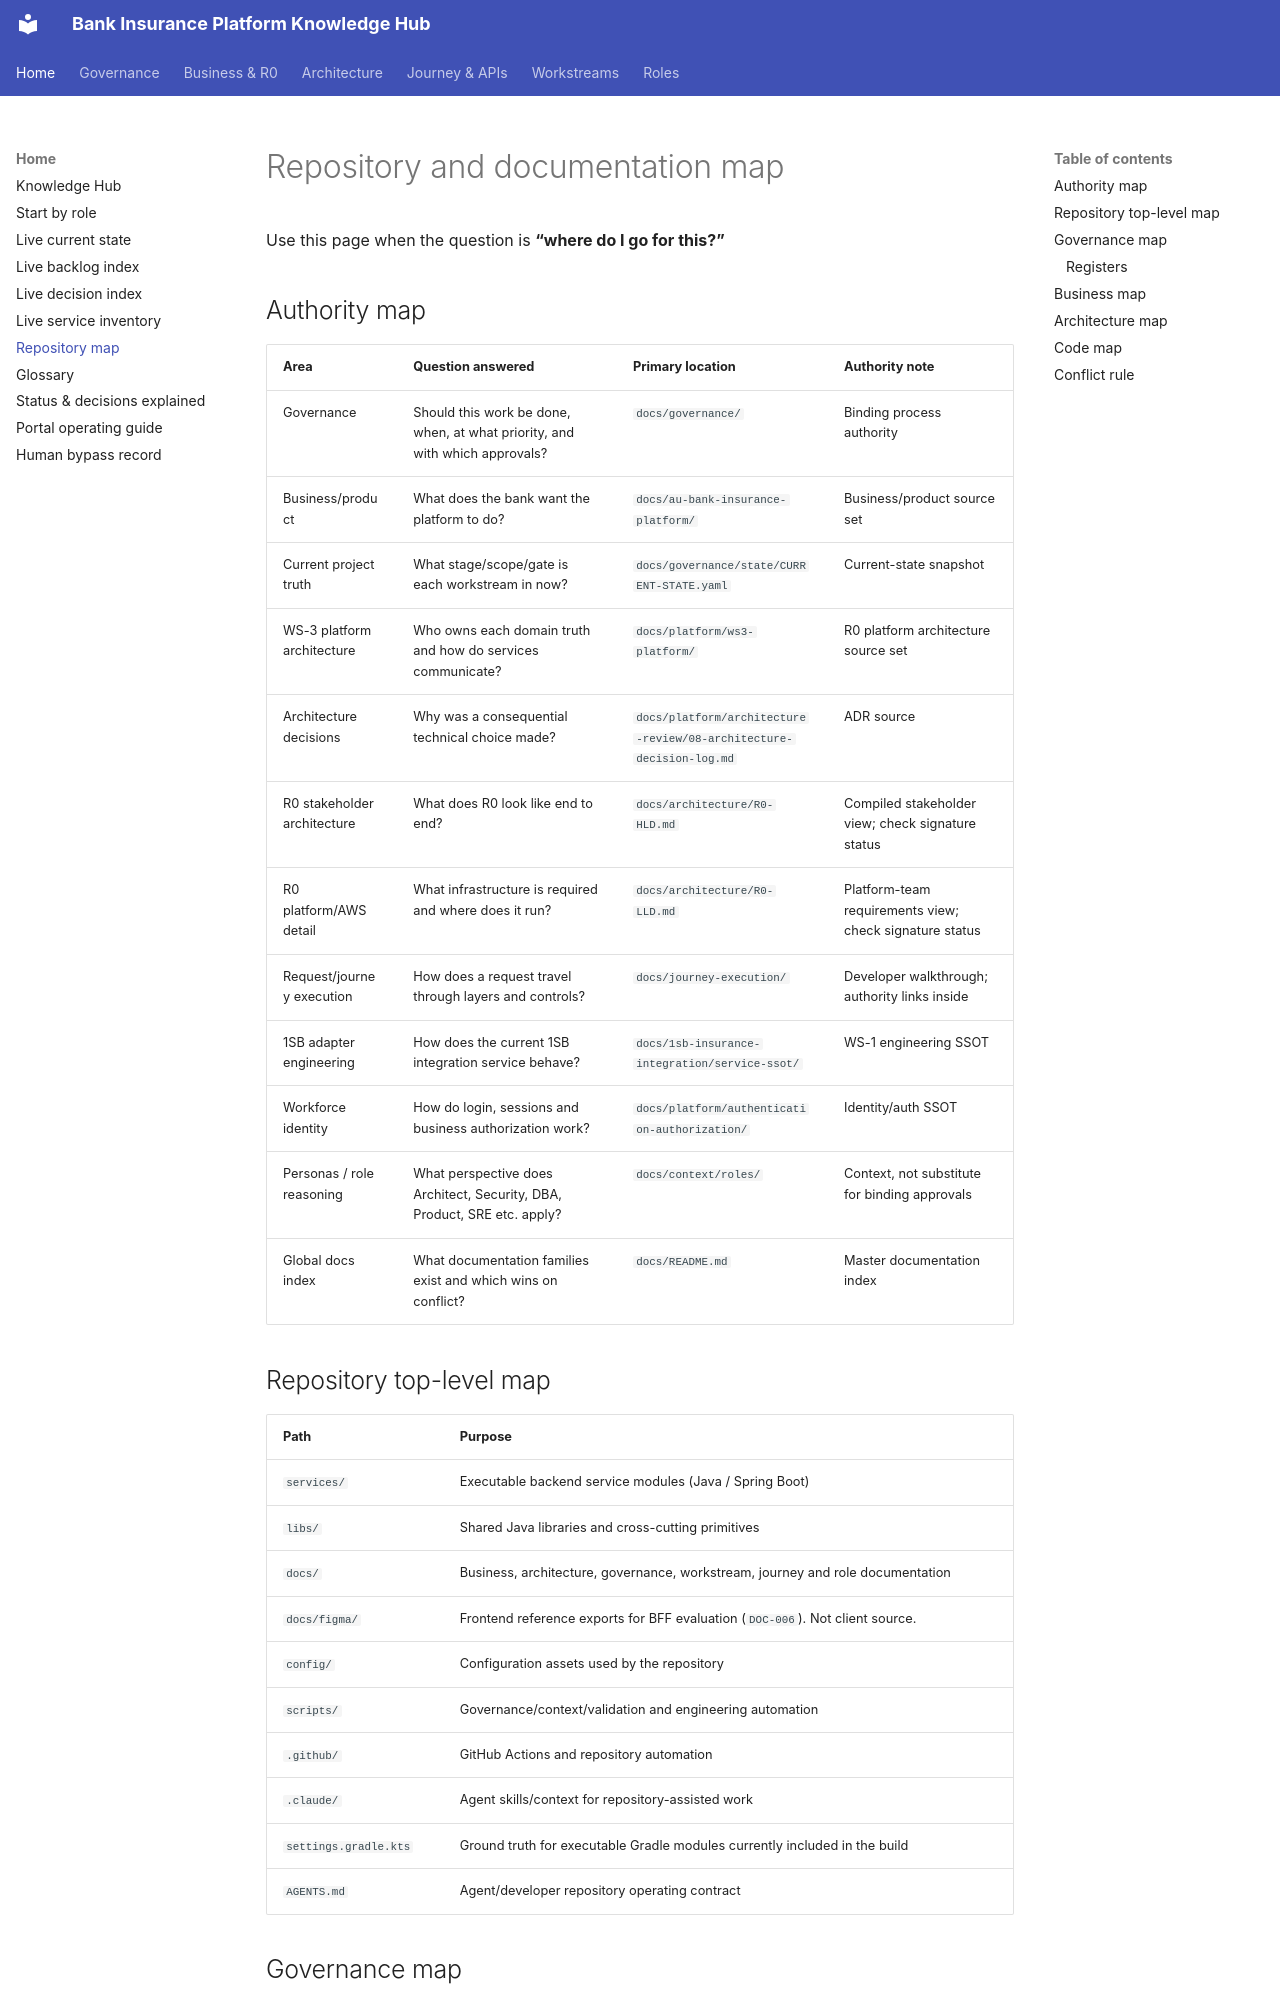

repository: Mahesh38/bank-insurance-platform · page: knowledge-base/repository-map/index.html · generator: mkdocs

# Repository and documentation map

Use this page when the question is **“where do I go for this?”**

## Authority map

| Area | Question answered | Primary location | Authority note |
|---|---|---|---|
| Governance | Should this work be done, when, at what priority, and with which approvals? | `docs/governance/` | Binding process authority |
| Business/product | What does the bank want the platform to do? | `docs/au-bank-insurance-platform/` | Business/product source set |
| Current project truth | What stage/scope/gate is each workstream in now? | `docs/governance/state/CURRENT-STATE.yaml` | Current-state snapshot |
| WS-3 platform architecture | Who owns each domain truth and how do services communicate? | `docs/platform/ws3-platform/` | R0 platform architecture source set |
| Architecture decisions | Why was a consequential technical choice made? | `docs/platform/architecture-review/08-architecture-decision-log.md` | ADR source |
| R0 stakeholder architecture | What does R0 look like end to end? | `docs/architecture/R0-HLD.md` | Compiled stakeholder view; check signature status |
| R0 platform/AWS detail | What infrastructure is required and where does it run? | `docs/architecture/R0-LLD.md` | Platform-team requirements view; check signature status |
| Request/journey execution | How does a request travel through layers and controls? | `docs/journey-execution/` | Developer walkthrough; authority links inside |
| 1SB adapter engineering | How does the current 1SB integration service behave? | `docs/1sb-insurance-integration/service-ssot/` | WS-1 engineering SSOT |
| Workforce identity | How do login, sessions and business authorization work? | `docs/platform/authentication-authorization/` | Identity/auth SSOT |
| Personas / role reasoning | What perspective does Architect, Security, DBA, Product, SRE etc. apply? | `docs/context/roles/` | Context, not substitute for binding approvals |
| Global docs index | What documentation families exist and which wins on conflict? | `docs/README.md` | Master documentation index |
